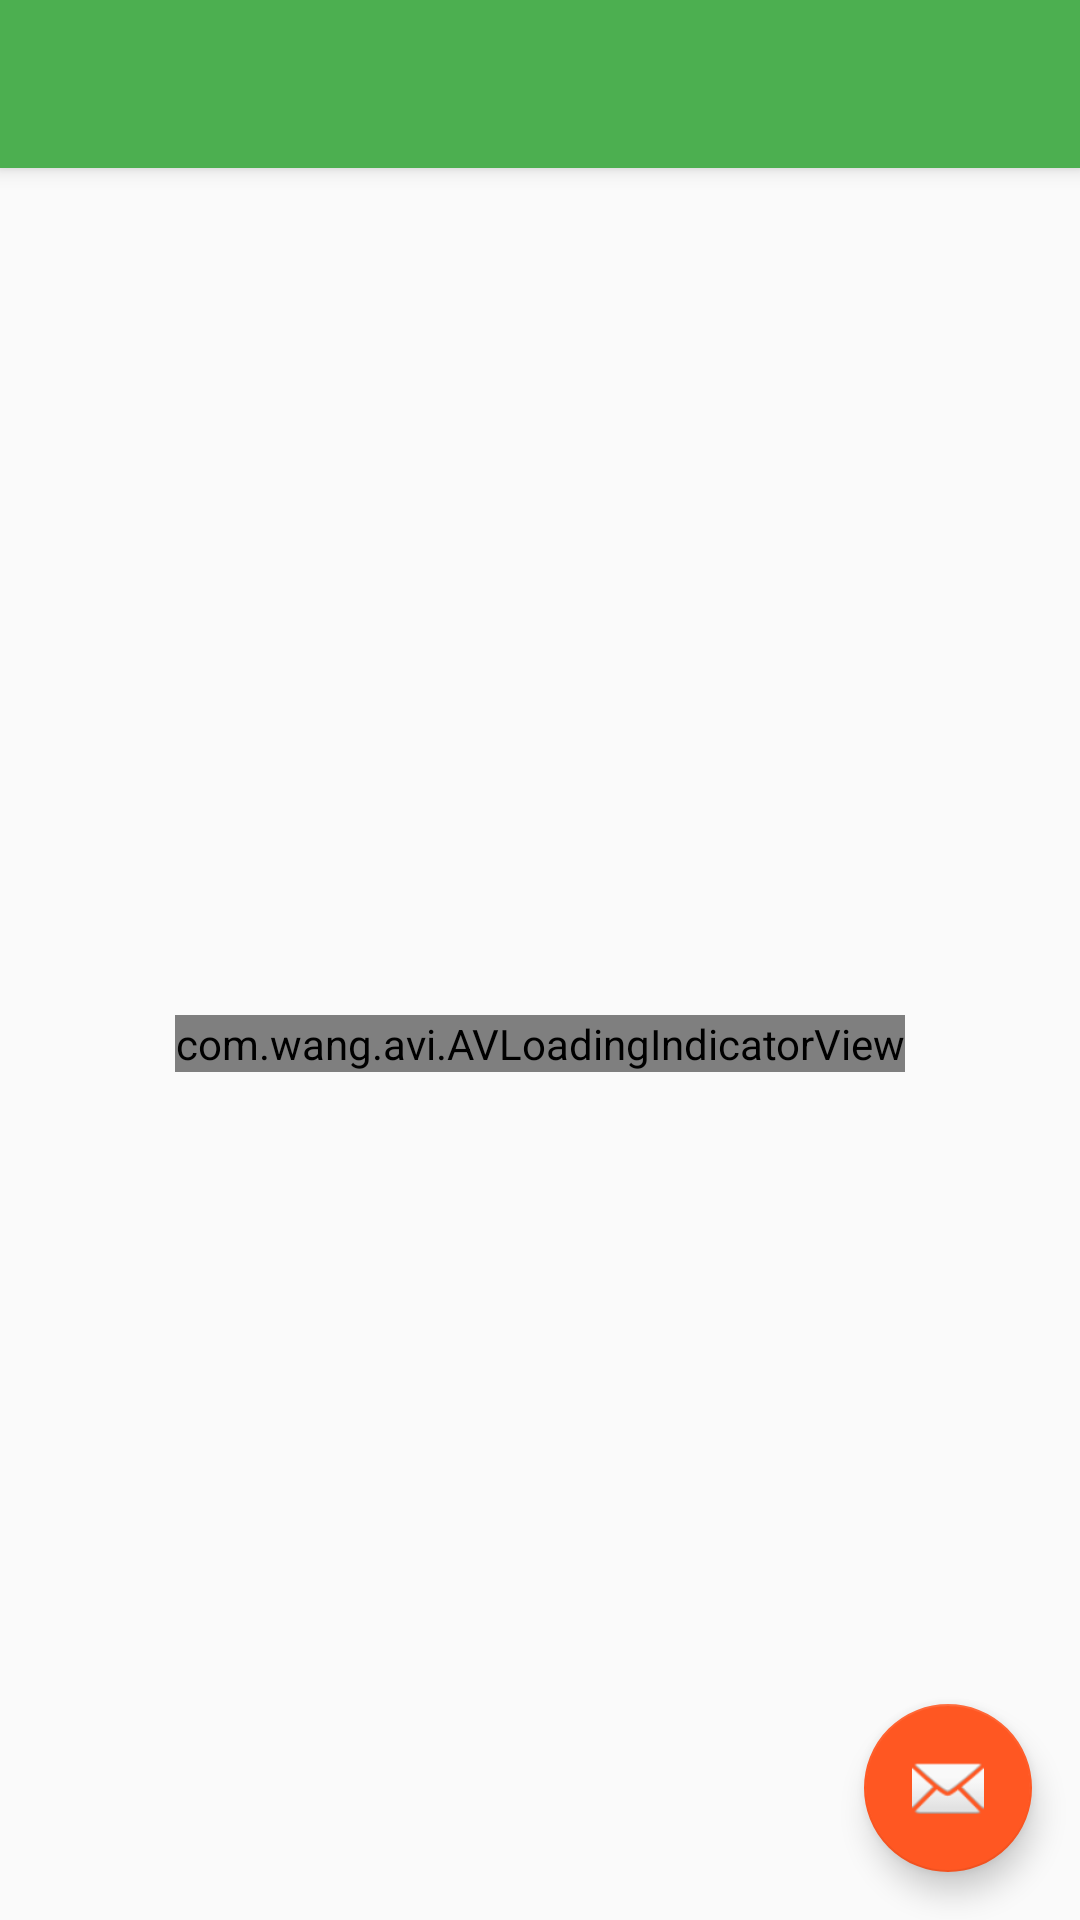

Write the Android layout XML for this screen, with the resource values it uses.
<!-- AndroidManifest.xml: application theme AppTheme -->
<!-- res/layout/activity_read_comic.xml -->
<?xml version="1.0" encoding="utf-8"?>
<android.support.design.widget.CoordinatorLayout xmlns:android="http://schemas.android.com/apk/res/android"
    xmlns:app="http://schemas.android.com/apk/res-auto"
    xmlns:tools="http://schemas.android.com/tools"
    android:layout_width="match_parent"
    android:layout_height="match_parent"
    android:fitsSystemWindows="true"
    tools:context="comic.shannortrotty.gruntt.ReadComicActivity">

    <android.support.design.widget.AppBarLayout
        android:layout_width="match_parent"
        android:layout_height="wrap_content"
        android:theme="@style/AppTheme.AppBarOverlay">

        <android.support.v7.widget.Toolbar
            android:id="@+id/toolbar"
            android:layout_width="match_parent"
            android:layout_height="?attr/actionBarSize"
            android:background="?attr/colorPrimary"
            app:popupTheme="@style/AppTheme.PopupOverlay" />

    </android.support.design.widget.AppBarLayout>

    <include layout="@layout/content_read_comic" />

    <android.support.design.widget.FloatingActionButton
        android:id="@+id/fab"
        android:layout_width="wrap_content"
        android:layout_height="wrap_content"
        android:layout_gravity="bottom|end"
        android:layout_margin="@dimen/fab_margin"
        app:srcCompat="@android:drawable/ic_dialog_email" />

</android.support.design.widget.CoordinatorLayout>
<!-- res/layout/content_read_comic.xml (included above) -->
<?xml version="1.0" encoding="utf-8"?>
<RelativeLayout xmlns:android="http://schemas.android.com/apk/res/android"
    xmlns:app="http://schemas.android.com/apk/res-auto"
    xmlns:tools="http://schemas.android.com/tools"
    android:id="@+id/content_read_comic"
    android:layout_width="match_parent"
    android:layout_height="match_parent"
    android:orientation="vertical"
    app:layout_behavior="@string/appbar_scrolling_view_behavior"
    tools:context="comic.shannortrotty.gruntt.activities.ReadComicActivity"
    tools:showIn="@layout/activity_read_comic">

    <android.support.v4.view.ViewPager
        android:id="@+id/viewPager_activity_read_comic"
        android:layout_width="match_parent"
        android:layout_height="match_parent"
        app:layout_behavior="@string/appbar_scrolling_view_behavior"
        android:layout_alignParentBottom="true" />

    <com.wang.avi.AVLoadingIndicatorView
        android:layout_width="wrap_content"
        android:id="@+id/loading_icon_read_comic_activity"
        android:layout_height="wrap_content"
        app:indicatorName="BallPulseIndicator"
        app:indicatorColor="@color/color_accent"
        android:layout_centerInParent="true"
        />

</RelativeLayout>
<!-- resources referenced by this layout -->
<resources>
  <color name="color_accent">#FF5722</color>
  <dimen name="fab_margin">16dp</dimen>
  <style name="AppTheme.AppBarOverlay" parent="ThemeOverlay.AppCompat.Dark.ActionBar" />
  <style name="AppTheme.PopupOverlay" parent="ThemeOverlay.AppCompat.Light" />
  <style name="AppTheme" parent="Theme.AppCompat.Light.DarkActionBar">
          
          <item name="colorPrimary">@color/color_primary</item>
          <item name="colorPrimaryDark">@color/color_primary_dark</item>
          <item name="colorAccent">@color/color_accent</item>
  
      </style>
  <color name="color_primary">#4CAF50</color>
  <color name="color_primary_dark">#388E3C</color>
</resources>
